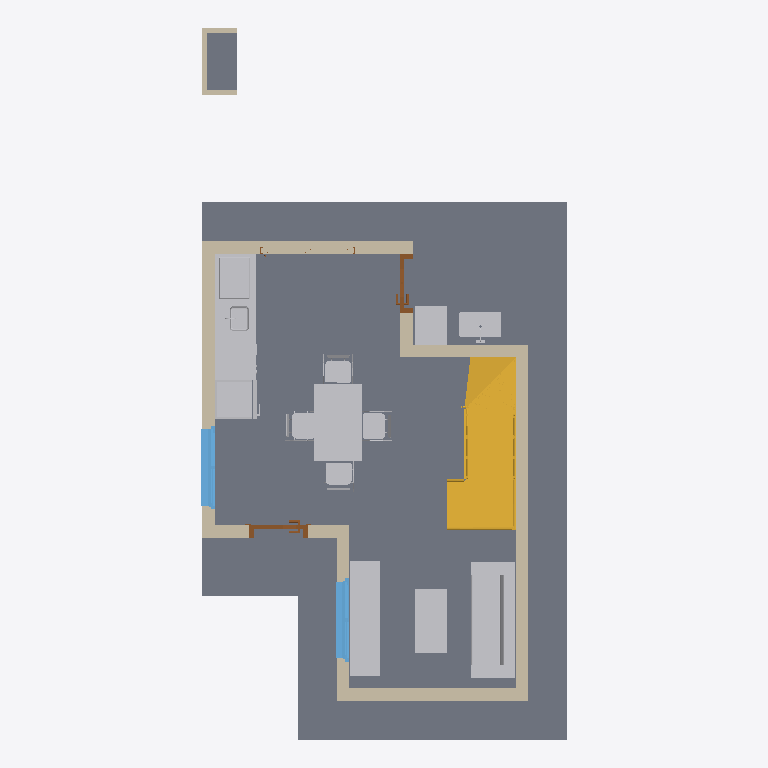
Plan cut of the same IFC building model at storey 'N01 - PB' (level 0.00 m, cut at 1.40 m), seen from above with north up, elements coloured by IFC class (only those large enough to see are counted): 11 other elements (light grey), 11 walls (beige), 4 slabs (grey), 2 windows (light blue), 2 doors (brown), 1 stair (yellow). Cut surfaces are drawn darker.
Extent 5.7 m × 11.1 m × 7.8 m (x, y, z). Storeys (3): N01 - PB at 0.00 m; N02 - PA at 2.80 m; N03 - CUB. at 5.30 m. Elements (83): 28 IfcWall, 19 IfcFurniture, 6 IfcDoor, 6 IfcSlab, 6 IfcWindow, 5 IfcFlowTerminal, 4 IfcCovering, 3 IfcBuildingElementProxy, 2 IfcBeam, 2 IfcRoof, 1 IfcFlowSegment, 1 IfcStair.

HEADER;
FILE_DESCRIPTION(('ViewDefinition [DesignTransferView_V1.0]'),'2;1');
FILE_NAME('TP FINAL INTEGRADOR','2023-06-06T10:52:03',(''),(''),'The EXPRESS Data Manager Version 5.02.0100.07 : ','21.1.30.74 - Exporter 21.2.1.0 - Alternate UI 21','');
FILE_SCHEMA(('IFC4'));
ENDSEC;
DATA;
#126=IFCPROJECT('2SX8E_TYPFwB5AKv2DPnp4',#42,'TP FINAL INTEGRADOR',$,$,'This is Ifc.Proyect.LongName','Estado de proyecto',(#113),#108);
#234=IFCSITE('2SX8E_TYPFwB5AKv2DPnp6',#42,'This is IfcSite.Name',$,$,#233,#226,$,.ELEMENT.,(42,12,46,804504),(-71,-2,0,-602416),0.0,$,$);
#141=IFCBUILDING('2SX8E_TYPFwB5AKv2DPnp5',#42,'This is IfcBuilding.Name',$,$,#33,$,'This is IfcBuilding.Name',.ELEMENT.,$,$,#137);
#160=IFCBUILDINGSTOREY('2SX8E_TYPFwB5AKv1ocE83',#42,'N01 - PB',$,'Nivel:Extremo inicial 8 mm',#159,$,'N01 - PB',.ELEMENT.,0.0);
#166=IFCBUILDINGSTOREY('2SX8E_TYPFwB5AKv1odQ6C',#42,'N02 - PA',$,'Nivel:Extremo inicial 8 mm',#165,$,'N02 - PA',.ELEMENT.,2.8);
#172=IFCBUILDINGSTOREY('2SX8E_TYPFwB5AKv1odQVD',#42,'N03 - CUB.',$,'Nivel:Extremo inicial 8 mm',#171,$,'N03 - CUB.',.ELEMENT.,5.3);
#11797=IFCSLAB('0$5wqhqG5DhBbFw8w5ys_g',#42,'Suelo:Hormigón in situ + Piso Ceramico:405032',$,'Suelo:Hormigón in situ + Piso Ceramico',#11740,#11793,'405032',.FLOOR.);
#12154=IFCSLAB('0$5wqhqG5DhBbFw8w5ysxY',#42,'Suelo:Vereda Perimetral - Hormigón in situ:405344',$,'Suelo:Vereda Perimetral - Hormigón in situ',#12085,#12150,'405344',.FLOOR.);
#39250=IFCSTAIR('0A5TdQFU5Bzx_fl7btrxWK',#42,'Escalera moldeada in situ:Escalera:579430',$,'Escalera moldeada in situ:Escalera monolítica C=17 H=30',#39249,$,'579430',.STRAIGHT_RUN_STAIR.);
#12042=IFCSLAB('0$5wqhqG5DhBbFw8w5ysw4',#42,'Suelo:Hormigón in situ + Piso Ceramico:405254',$,'Suelo:Hormigón in situ + Piso Ceramico',#12012,#12038,'405254',.FLOOR.);
#76544=IFCBUILDINGELEMENTPROXY('2eUV_FuBHCcB3STDSYL2Vr',#42,'Kitchenette -Moyenne1:1372 mm:621054',$,'Kitchenette -Moyenne1:1372 mm',#76543,#76537,'621054',.NOTDEFINED.);
#82339=IFCFURNITURE('2eUV_FuBHCcB3STDSYL98L',#42,'1456136507365 -2 Seater sofa:Black Leather:642078',$,'1456136507365 -2 Seater sofa:Black Leather',#82338,#82332,'642078',.NOTDEFINED.);
#12524=IFCWALL('3JR9ALP393Mw3xsoofhYw8',#42,'Muro básico:Exterior - Ladrillo Ceramico - 200 mm:442925',$,'Muro básico:Exterior - Ladrillo Ceramico - 200 mm',#12485,#12520,'442925',.NOTDEFINED.);
#50969=IFCFURNITURE('3mW5r5LrrD7gdQuzPCmsAc',#42,'Mesa - Diseño:Cerrado - 900 x 750:603665',$,'Mesa - Diseño:Cerrado - 900 x 750',#50968,#50960,'603665',.NOTDEFINED.);
#104648=IFCFURNITURE('28_q1_uXrE_8Cosk3ngrEQ',#42,'1581845097TV STAND 14:TV STAND 14:682956',$,'1581845097TV STAND 14:TV STAND 14',#104647,#104641,'682956',.NOTDEFINED.);
#313=IFCWALL('2RKLLL1e5BFwY3NoQEJ6WW',#42,'Muro básico:Exterior - Ladrillo Ceramico - 200 mm:353116',$,'Muro básico:Exterior - Ladrillo Ceramico - 200 mm',#262,#309,'353116',.NOTDEFINED.);
#901=IFCWALL('2RKLLL1e5BFwY3NoQEJ64C',#42,'Muro básico:Exterior - Ladrillo Ceramico - 200 mm:354928',$,'Muro básico:Exterior - Ladrillo Ceramico - 200 mm',#862,#897,'354928',.NOTDEFINED.);
#654=IFCWALL('2RKLLL1e5BFwY3NoQEJ6ny',#42,'Muro básico:Exterior - Ladrillo Ceramico - 200 mm:354048',$,'Muro básico:Exterior - Ladrillo Ceramico - 200 mm',#611,#650,'354048',.NOTDEFINED.);
#81920=IFCFURNITURE('2eUV_FuBHCcB3STDSYLFV6',#42,'b_n_sofa:Bàn sofa 1200:633293',$,'b_n_sofa:Bàn sofa 1200',#81919,#81913,'633293',.NOTDEFINED.);
#91512=IFCSLAB('2uWYuokLD2rQwT_KKw1y3z',#42,'Suelo:Genérico 200 mm:648403',$,'Suelo:Genérico 200 mm',#91478,#91508,'648403',.FLOOR.);
#51330=IFCFURNITURE('3mW5r5LrrD7gdQuzPCmnN2',#42,'Base - Una puerta:600 x 450 x 900 mm:606581',$,'Base - Una puerta:600 x 450 x 900 mm',#51329,#51323,'606581',.NOTDEFINED.);
#12445=IFCWALL('3JR9ALP393Mw3xsoofhbhE',#42,'Muro básico:Exterior - Ladrillo Ceramico - 200 mm:439915',$,'Muro básico:Exterior - Ladrillo Ceramico - 200 mm',#12406,#12441,'439915',.NOTDEFINED.);
#5469=IFCWINDOW('2CI5zLvTT3LRlSlcBerqri',#42,'Ventana Doble Elemental:1.00m x 1.20m:397581',$,'Ventana Doble Elemental:1.00m x 1.20m',#136933,#5462,'397581',1.13000000000001,1.30000000000003,.WINDOW.,.NOTDEFINED.,$);
#91188=IFCFLOWTERMINAL('2eUV_FuBHCcB3STDSYL8kr',#42,'1453311104639-Laundry sink:1453311104639-Laundry sink:644542',$,'1453311104639-Laundry sink:1453311104639-Laundry sink',#91187,#91181,'644542');
#5517=IFCWINDOW('2CI5zLvTT3LRlSlcBerqWu',#42,'Ventana Doble Elemental:1.00m x 1.20m:398425',$,'Ventana Doble Elemental:1.00m x 1.20m',#136167,#5510,'398425',1.13000000000001,1.30000000000003,.WINDOW.,.NOTDEFINED.,$);
#735=IFCWALL('2RKLLL1e5BFwY3NoQEJ6pC',#42,'Muro básico:Exterior - Ladrillo Ceramico - 200 mm:354224',$,'Muro básico:Exterior - Ladrillo Ceramico - 200 mm',#694,#731,'354224',.NOTDEFINED.);
#822=IFCWALL('2RKLLL1e5BFwY3NoQEJ69r',#42,'Muro básico:Exterior - Ladrillo Ceramico - 200 mm:354569',$,'Muro básico:Exterior - Ladrillo Ceramico - 200 mm',#775,#818,'354569',.NOTDEFINED.);
#45485=IFCFURNITURE('3mW5r5LrrD7gdQuzPCmsAw',#42,'Silla-Apilable:Silla-Apilable:603661',$,'Silla-Apilable:Silla-Apilable',#45484,#45476,'603661',.NOTDEFINED.);
#48538=IFCFURNITURE('3mW5r5LrrD7gdQuzPCmsAd',#42,'Silla-Apilable:Silla-Apilable:603664',$,'Silla-Apilable:Silla-Apilable',#48537,#48529,'603664',.NOTDEFINED.);
#51005=IFCFURNITURE('3mW5r5LrrD7gdQuzPCmsBQ',#42,'Silla-Apilable:Silla-Apilable:603757',$,'Silla-Apilable:Silla-Apilable',#51004,#50996,'603757',.NOTDEFINED.);
#45519=IFCFURNITURE('3mW5r5LrrD7gdQuzPCmsAu',#42,'Silla-Apilable:Silla-Apilable:603663',$,'Silla-Apilable:Silla-Apilable',#45518,#45510,'603663',.NOTDEFINED.);
#571=IFCWALL('2RKLLL1e5BFwY3NoQEJ6y4',#42,'Muro básico:Exterior - Ladrillo Ceramico - 200 mm:353400',$,'Muro básico:Exterior - Ladrillo Ceramico - 200 mm',#526,#567,'353400',.NOTDEFINED.);
#100903=IFCDOOR('3om85$bov11gRK49Jsg0TE',#42,'Con cristal:85 x 205 cm:669149',$,'Con cristal:85 x 205 cm',#136214,#100896,'669149',0.919999999999994,2.08499999999805,.DOOR.,.NOTDEFINED.,$);
#103697=IFCDOOR('3om85$bov11gRK49Jsg7X6',#42,'Con ventana:cocina - 85 x 205 cm:674517',$,'Con ventana:cocina - 85 x 205 cm',#135448,#103690,'674517',2.08499999999805,0.919999999999994,.DOOR.,.NOTDEFINED.,$);
#91703=IFCWALL('2uWYuokLD2rQwT_KKw1yCt',#42,'Muro básico:Exterior Genérico - 70 mm:648985',$,'Muro básico:Exterior Genérico - 70 mm',#91662,#91699,'648985',.NOTDEFINED.);
#91609=IFCWALL('2uWYuokLD2rQwT_KKw1yBo',#42,'Muro básico:Exterior Genérico - 70 mm:648924',$,'Muro básico:Exterior Genérico - 70 mm',#91568,#91605,'648924',.NOTDEFINED.);
#91782=IFCWALL('2uWYuokLD2rQwT_KKw1yD1',#42,'Muro básico:Exterior Genérico - 70 mm:649071',$,'Muro básico:Exterior Genérico - 70 mm',#91743,#91778,'649071',.NOTDEFINED.);
ENDSEC;
